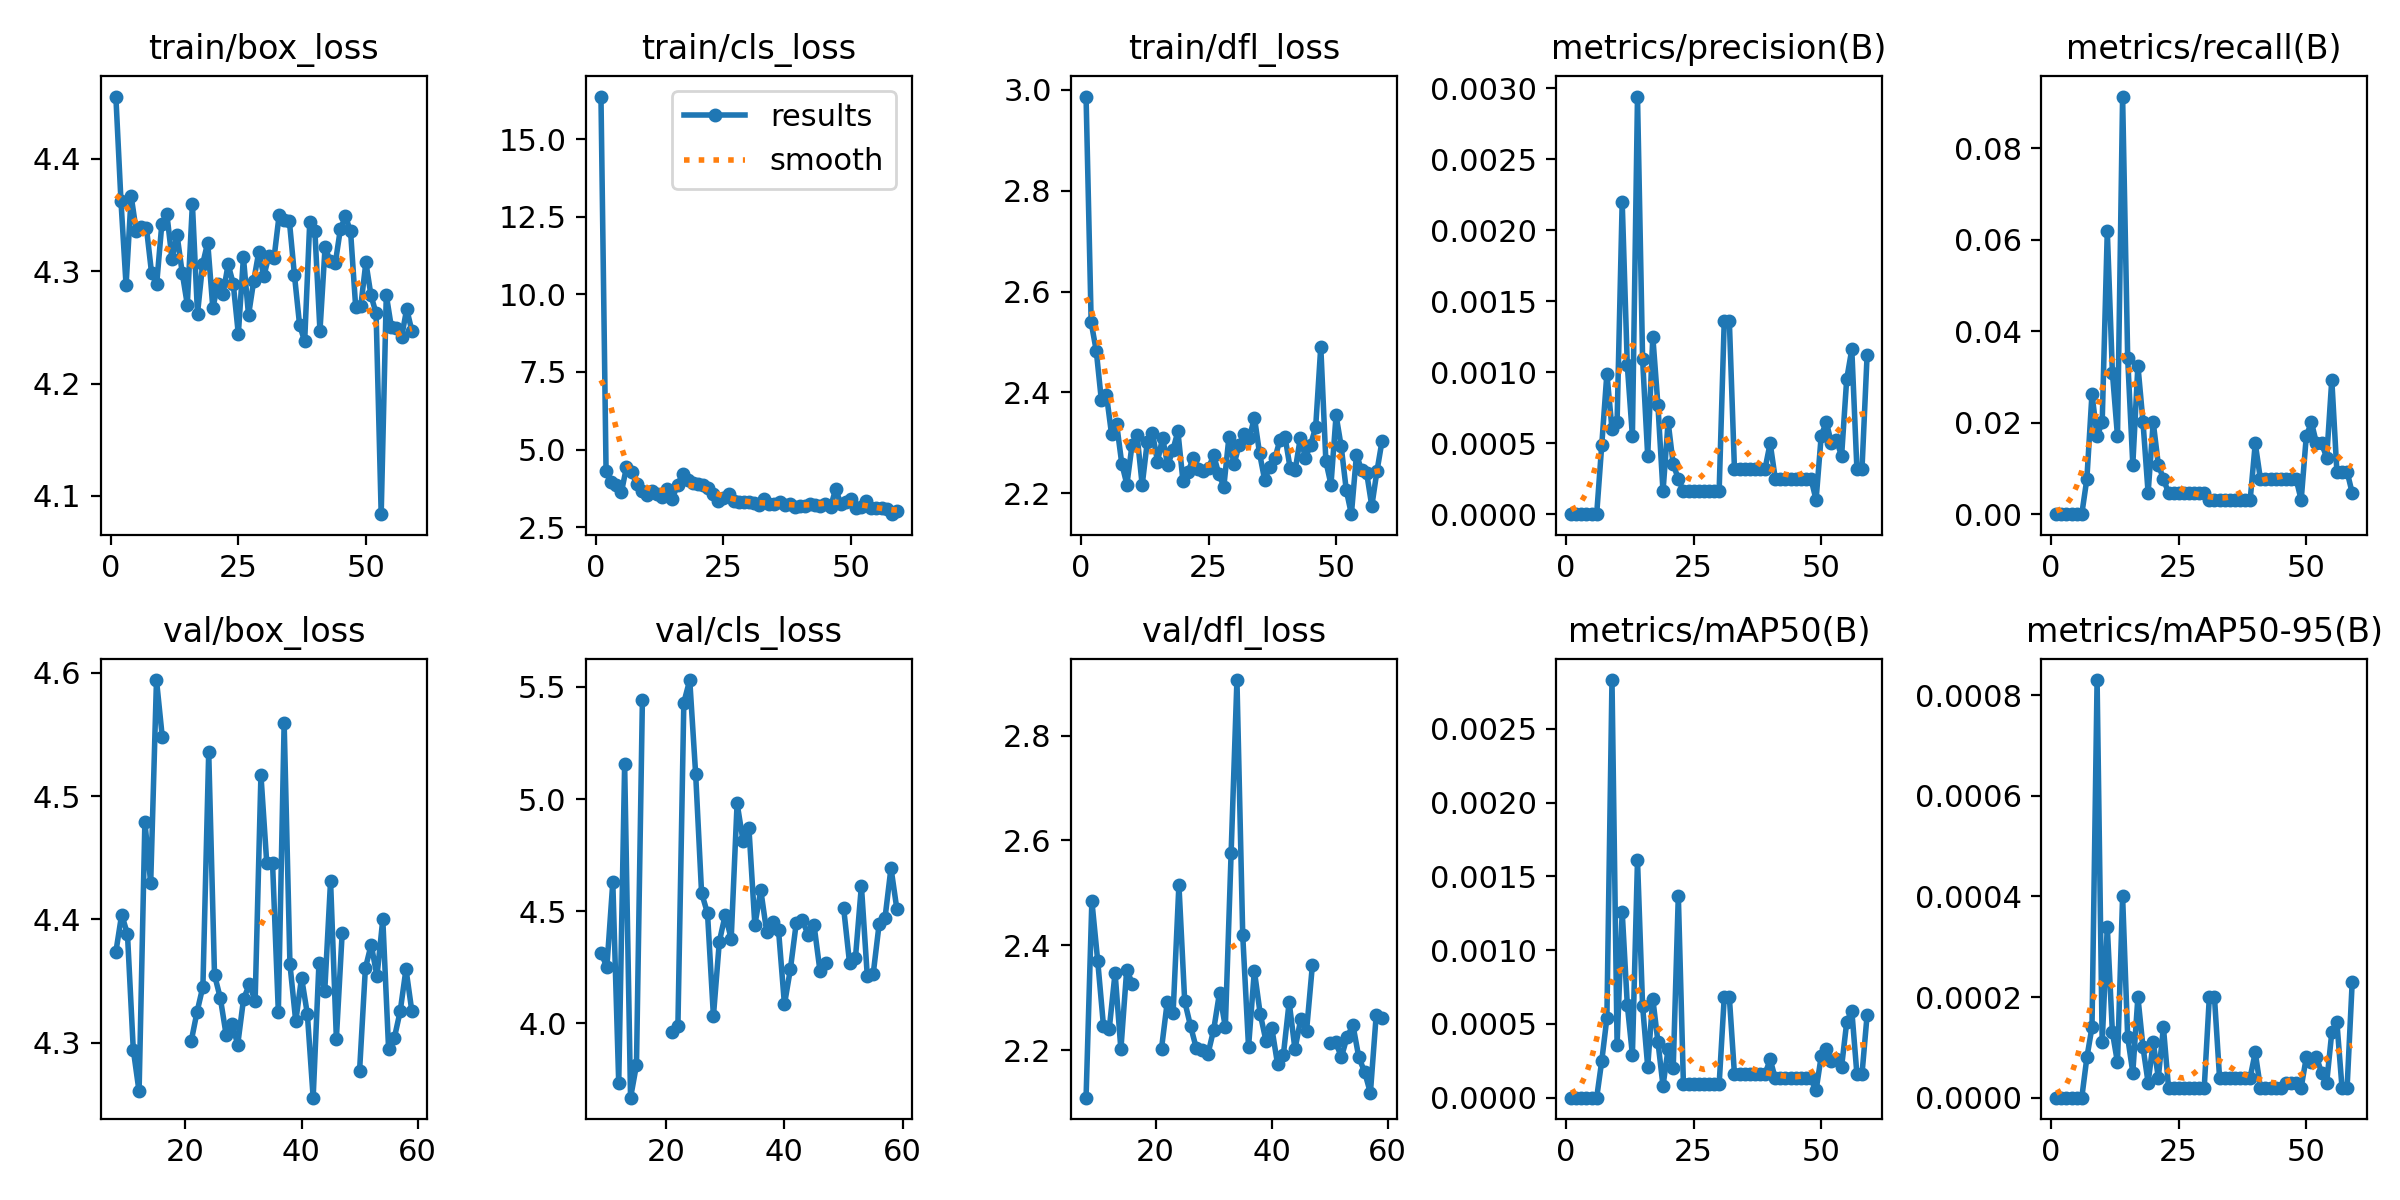

Values plotted in this chart, from the file beside it:
epoch, train/box_loss, train/cls_loss, train/dfl_loss, metrics/precision(B), metrics/recall(B), metrics/mAP50(B), metrics/mAP50-95(B), val/box_loss, val/cls_loss, val/dfl_loss, lr/pg0, lr/pg1, lr/pg2
1, 4.455, 16.37, 2.986, 0, 0, 0, 0, nan, nan, nan, 0.1, 0.02, 0.02
2, 4.362, 4.301, 2.539, 0, 0, 0, 0, nan, nan, nan, 0.1, 0.041, 0.041
3, 4.287, 3.954, 2.482, 0, 0, 0, 0, nan, nan, nan, 0.1, 0.062, 0.062
4, 4.367, 3.861, 2.384, 0, 0, 0, 0, nan, nan, nan, 0.09999, 0.08299, 0.08299
5, 4.336, 3.623, 2.395, 0, 0, 0, 0, nan, nan, nan, 0.09998, 0.09998, 0.09998
6, 4.339, 4.436, 2.317, 0, 0, 0, 0, nan, nan, nan, 0.09998, 0.09998, 0.09998
7, 4.338, 4.289, 2.337, 0.00049, 0.00774, 0.00025, 8e-05, nan, nan, nan, 0.09996, 0.09996, 0.09996
8, 4.298, 3.889, 2.259, 0.00099, 0.02632, 0.00054, 0.00014, 4.374, nan, 2.109, 0.09995, 0.09995, 0.09995
9, 4.289, 3.674, 2.217, 0.0006, 0.01703, 0.00283, 0.00083, 4.404, 4.313, 2.485, 0.09994, 0.09994, 0.09994
10, 4.341, 3.526, 2.295, 0.00065, 0.02012, 0.00036, 0.00011, 4.388, 4.253, 2.371, 0.09992, 0.09992, 0.09992
11, 4.351, 3.668, 2.315, 0.0022, 0.06192, 0.00126, 0.00034, 4.295, 4.629, 2.246, 0.0999, 0.0999, 0.0999
12, 4.311, 3.563, 2.216, 0.00105, 0.03096, 0.00063, 0.00013, 4.261, 3.734, 2.241, 0.09988, 0.09988, 0.09988
13, 4.332, 3.485, 2.302, 0.00055, 0.01703, 0.00029, 7e-05, 4.479, 5.154, 2.348, 0.09986, 0.09986, 0.09986
14, 4.298, 3.718, 2.32, 0.00294, 0.09133, 0.00161, 0.0004, 4.429, 3.669, 2.202, 0.09983, 0.09983, 0.09983
15, 4.27, 3.424, 2.263, 0.00109, 0.03406, 0.00062, 0.00012, 4.594, 3.815, 2.353, 0.09981, 0.09981, 0.09981
16, 4.36, 3.865, 2.31, 0.00041, 0.01084, 0.00021, 5e-05, 4.548, 5.442, 2.327, 0.09978, 0.09978, 0.09978
17, 4.262, 4.202, 2.256, 0.00125, 0.03251, 0.00067, 0.0002, nan, nan, nan, 0.09975, 0.09975, 0.09975
18, 4.306, 4.03, 2.285, 0.00077, 0.02012, 0.00038, 0.0001, nan, nan, nan, 0.09972, 0.09972, 0.09972
19, 4.325, 3.912, 2.323, 0.00016, 0.00464, 8e-05, 3e-05, nan, nan, nan, 0.09968, 0.09968, 0.09968
20, 4.267, 3.9, 2.224, 0.00065, 0.02012, 0.00033, 0.00011, nan, nan, nan, 0.09965, 0.09965, 0.09965
21, 4.288, 3.86, 2.243, 0.00035, 0.01084, 0.0002, 4e-05, 4.302, 3.961, 2.203, 0.09961, 0.09961, 0.09961
22, 4.28, 3.771, 2.27, 0.00025, 0.00774, 0.00137, 0.00014, 4.325, 3.988, 2.293, 0.09957, 0.09957, 0.09957
23, 4.306, 3.559, 2.249, 0.00016, 0.00464, 9e-05, 2e-05, 4.346, 5.43, 2.271, 0.09953, 0.09953, 0.09953
24, 4.289, 3.34, 2.243, 0.00016, 0.00464, 9e-05, 2e-05, 4.536, 5.531, 2.516, 0.09948, 0.09948, 0.09948
25, 4.244, 3.433, 2.25, 0.00016, 0.00464, 9e-05, 2e-05, 4.355, 5.111, 2.293, 0.09944, 0.09944, 0.09944
26, 4.312, 3.576, 2.276, 0.00016, 0.00464, 9e-05, 2e-05, 4.336, 4.581, 2.246, 0.09939, 0.09939, 0.09939
27, 4.261, 3.356, 2.239, 0.00016, 0.00464, 9e-05, 2e-05, 4.307, 4.492, 2.204, 0.09934, 0.09934, 0.09934
28, 4.291, 3.315, 2.213, 0.00016, 0.00464, 9e-05, 2e-05, 4.316, 4.033, 2.2, 0.09929, 0.09929, 0.09929
29, 4.317, 3.301, 2.311, 0.00016, 0.00464, 9e-05, 2e-05, 4.299, 4.365, 2.192, 0.09924, 0.09924, 0.09924
30, 4.296, 3.314, 2.257, 0.00016, 0.00464, 9e-05, 2e-05, 4.335, 4.485, 2.239, 0.09918, 0.09918, 0.09918
31, 4.314, 3.268, 2.297, 0.00136, 0.0031, 0.00068, 0.0002, 4.348, 4.377, 2.31, 0.09912, 0.09912, 0.09912
32, 4.312, 3.202, 2.318, 0.00136, 0.0031, 0.00068, 0.0002, 4.334, 4.981, 2.244, 0.09906, 0.09906, 0.09906
33, 4.35, 3.405, 2.31, 0.00032, 0.0031, 0.00016, 4e-05, 4.517, 4.815, 2.577, 0.099, 0.099, 0.099
34, 4.345, 3.25, 2.35, 0.00032, 0.0031, 0.00016, 4e-05, 4.446, 4.869, 2.906, 0.09894, 0.09894, 0.09894
35, 4.345, 3.248, 2.279, 0.00032, 0.0031, 0.00016, 4e-05, 4.446, 4.439, 2.419, 0.09888, 0.09888, 0.09888
36, 4.296, 3.296, 2.227, 0.00032, 0.0031, 0.00016, 4e-05, 4.325, 4.594, 2.206, 0.09881, 0.09881, 0.09881
37, 4.252, 3.225, 2.252, 0.00032, 0.0031, 0.00016, 4e-05, 4.559, 4.408, 2.352, 0.09874, 0.09874, 0.09874
38, 4.237, 3.234, 2.269, 0.00032, 0.0031, 0.00016, 4e-05, 4.364, 4.452, 2.27, 0.09867, 0.09867, 0.09867
39, 4.344, 3.138, 2.306, 0.00032, 0.0031, 0.00016, 4e-05, 4.317, 4.416, 2.218, 0.0986, 0.0986, 0.0986
40, 4.336, 3.195, 2.312, 0.0005, 0.01548, 0.00026, 9e-05, 4.353, 4.085, 2.243, 0.09852, 0.09852, 0.09852
41, 4.247, 3.171, 2.25, 0.00025, 0.00774, 0.00013, 2e-05, 4.324, 4.241, 2.173, 0.09845, 0.09845, 0.09845
42, 4.321, 3.231, 2.247, 0.00025, 0.00774, 0.00013, 2e-05, 4.256, 4.449, 2.191, 0.09837, 0.09837, 0.09837
43, 4.309, 3.229, 2.31, 0.00025, 0.00774, 0.00013, 2e-05, 4.365, 4.461, 2.292, 0.09829, 0.09829, 0.09829
44, 4.307, 3.183, 2.271, 0.00025, 0.00774, 0.00013, 2e-05, 4.342, 4.396, 2.202, 0.0982, 0.0982, 0.0982
45, 4.337, 3.256, 2.296, 0.00025, 0.00774, 0.00013, 2e-05, 4.431, 4.438, 2.259, 0.09812, 0.09812, 0.09812
46, 4.349, 3.154, 2.331, 0.00025, 0.00774, 0.00013, 3e-05, 4.303, 4.234, 2.237, 0.09803, 0.09803, 0.09803
47, 4.335, 3.725, 2.491, 0.00025, 0.00774, 0.00013, 3e-05, 4.389, 4.269, 2.362, 0.09795, 0.09795, 0.09795
48, 4.268, 3.255, 2.263, 0.00025, 0.00774, 0.00013, 3e-05, nan, nan, nan, 0.09786, 0.09786, 0.09786
49, 4.269, 3.312, 2.217, 0.0001, 0.0031, 5e-05, 2e-05, nan, nan, nan, 0.09777, 0.09777, 0.09777
50, 4.308, 3.403, 2.355, 0.00055, 0.01703, 0.00028, 8e-05, 4.278, 4.515, 2.214, 0.09767, 0.09767, 0.09767
51, 4.278, 3.112, 2.293, 0.00065, 0.02012, 0.00033, 7e-05, 4.361, 4.269, 2.216, 0.09758, 0.09758, 0.09758
52, 4.262, 3.152, 2.206, 0.0005, 0.01548, 0.00025, 8e-05, 4.38, 4.293, 2.187, 0.09748, 0.09748, 0.09748
53, 4.084, 3.336, 2.159, 0.00052, 0.01548, 0.00026, 5e-05, 4.354, 4.614, 2.226, 0.09738, 0.09738, 0.09738
54, 4.279, 3.125, 2.277, 0.00041, 0.01238, 0.00021, 3e-05, 4.4, 4.21, 2.247, 0.09728, 0.09728, 0.09728
55, 4.25, 3.123, 2.246, 0.00095, 0.02941, 0.00051, 0.00013, 4.295, 4.221, 2.187, 0.09718, 0.09718, 0.09718
56, 4.25, 3.12, 2.24, 0.00116, 0.00929, 0.00059, 0.00015, 4.304, 4.443, 2.159, 0.09707, 0.09707, 0.09707
57, 4.241, 3.085, 2.175, 0.00032, 0.00929, 0.00016, 2e-05, 4.326, 4.472, 2.119, 0.09697, 0.09697, 0.09697
58, 4.266, 2.919, 2.243, 0.00032, 0.00929, 0.00016, 2e-05, 4.36, 4.693, 2.267, 0.09686, 0.09686, 0.09686
59, 4.247, 3.034, 2.303, 0.00112, 0.00464, 0.00056, 0.00023, 4.326, 4.508, 2.261, 0.09675, 0.09675, 0.09675
